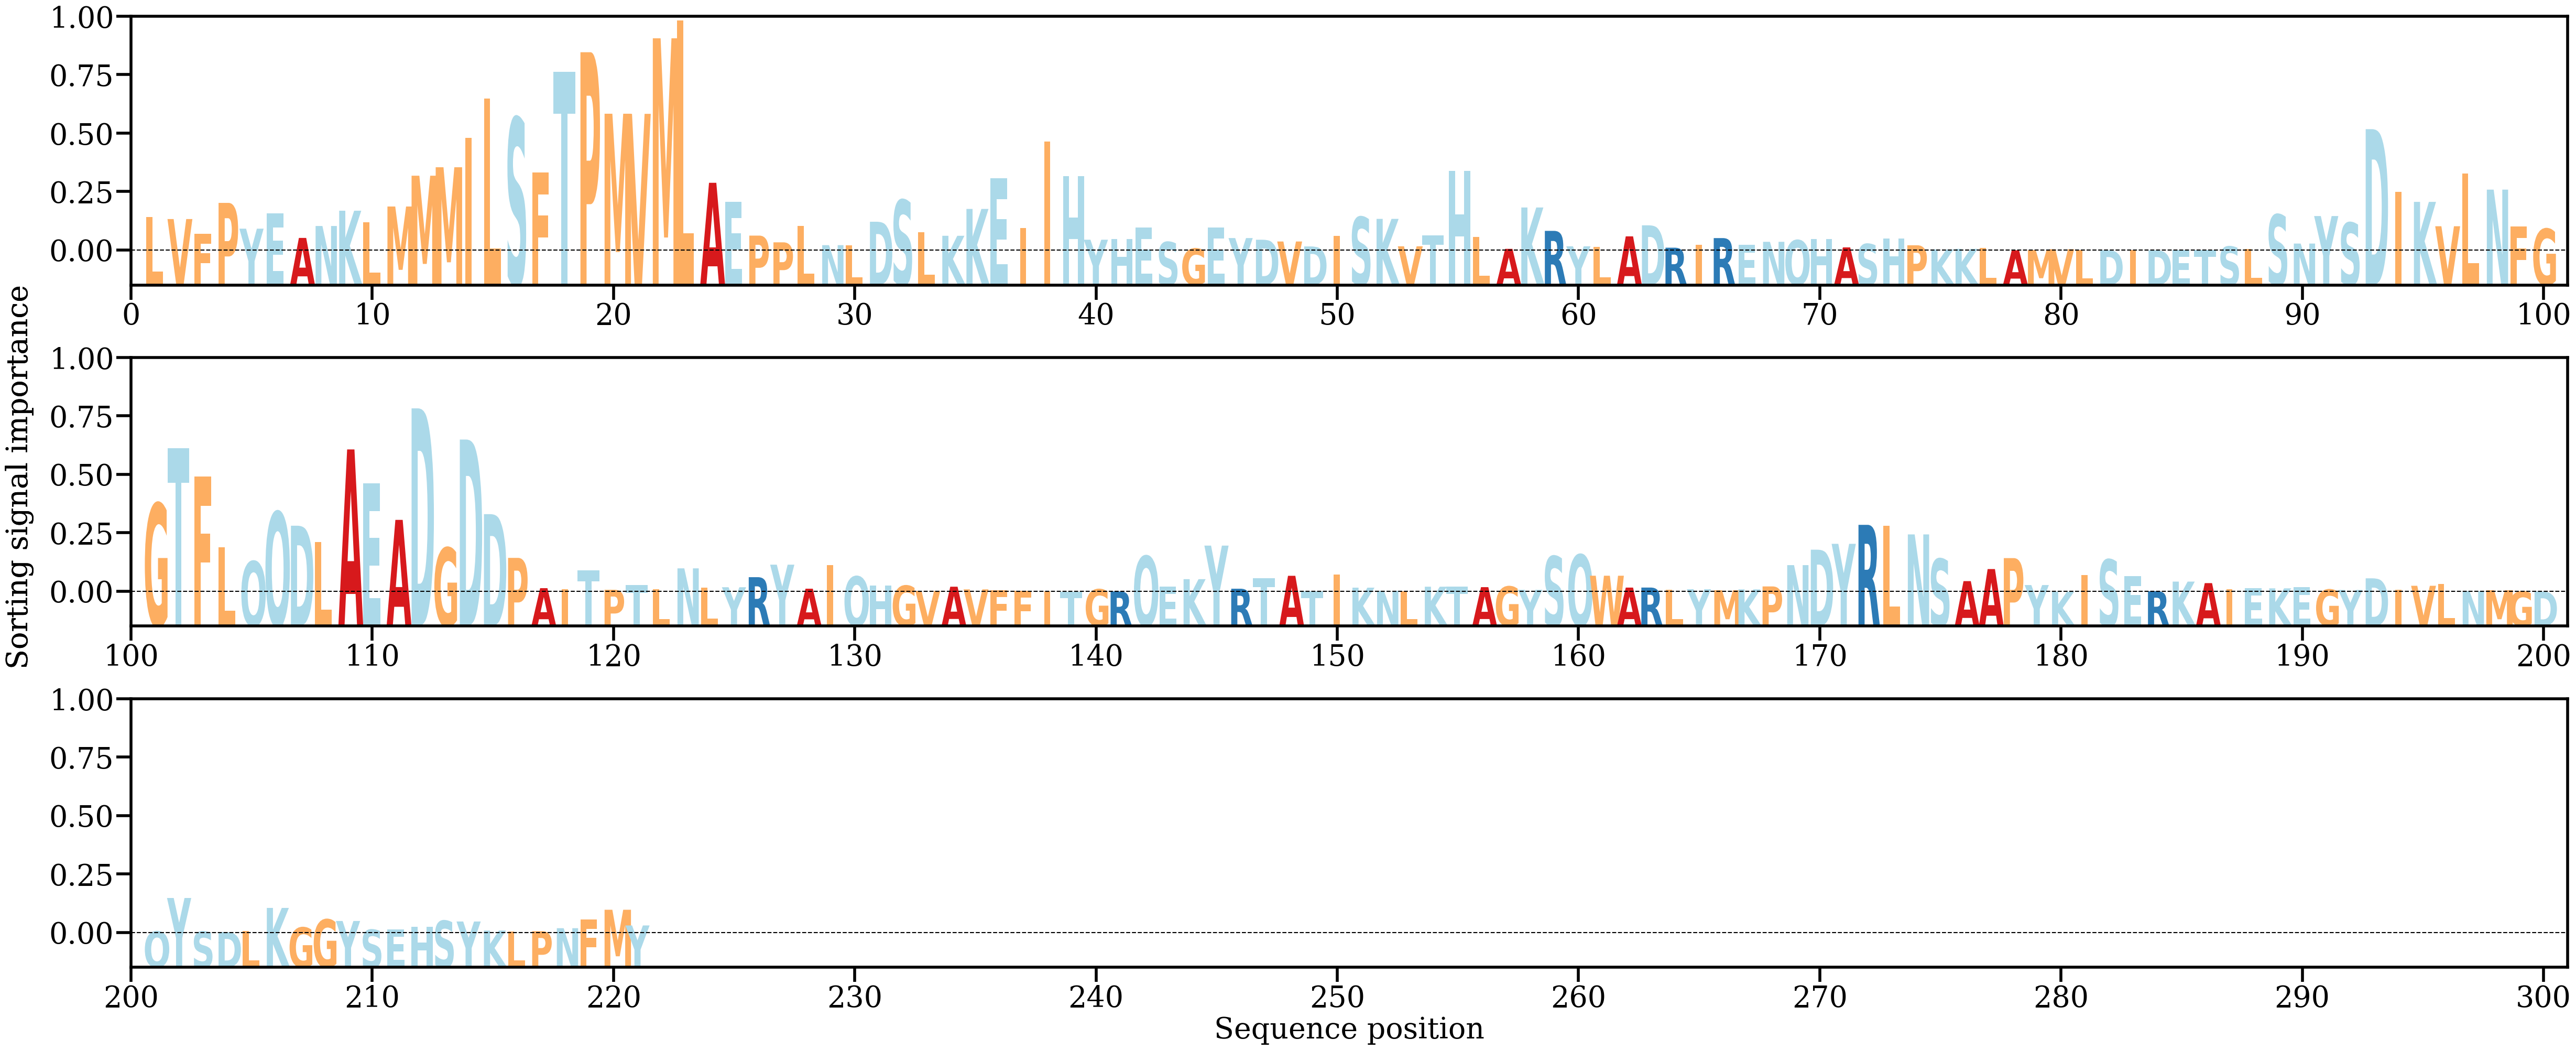

The table this chart was drawn from, first rows:
AA, Alpha
L, [0.00522492]
V, [0.0049435]
F, [0.00262984]
P, [0.0074873]
Y, [0.00342962]
E, [0.00582119]
A, [0.00197315]
N, [0.00385062]
K, [0.00625572]
L, [0.00440443]
M, [0.00691825]
M, [0.01176458]
M, [0.01309595]
I, [0.0177092]
L, [0.02394453]
S, [0.02084525]
F, [0.01226141]
T, [0.02808965]
P, [0.03120041]
M, [0.02152149]
V, [0.02150297]
M, [0.03339292]
L, [0.03619944]
A, [0.01064958]
E, [0.0076852]
P, [0.00233719]
P, [0.00127852]
L, [0.00384464]
N, [0.00083511]
L, [0.0008048]
D, [0.00452154]
S, [0.00794268]
L, [0.00288785]
K, [0.00230924]
K, [0.00653537]
E, [0.01135755]
I, [0.00352474]
I, [0.01710383]
H, [0.01169233]
Y, [0.00169097]
H, [0.00177091]
E, [0.00358891]
S, [0.00132707]
G, [0.00029591]
E, [0.00361249]
Y, [0.00195082]
D, [0.0016887]
V, [0.00141042]
D, [0.00063189]
I, [0.00227943]
S, [0.00526325]
K, [0.00496999]
V, [0.00065377]
T, [0.00238769]
H, [0.01254102]
L, [0.00216025]
A, [0.00025286]
K, [0.00676446]
R, [0.00308255]
Y, [0.00065216]
... 161 more rows
